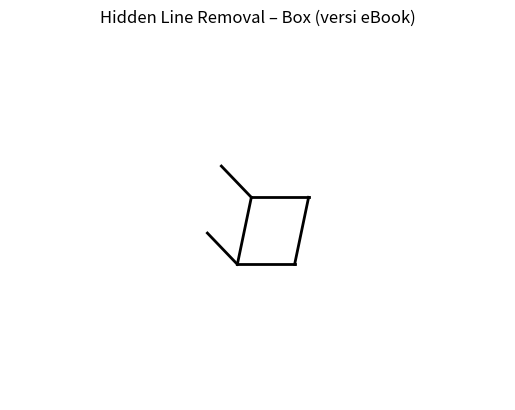

The script that saved this image: (Note: this script raises an exception after producing the figure.)
import matplotlib.pyplot as plt
from math import sin, cos, radians

x = [-10, 10, 10, -10, -10, 10, 10, -10]
y = [-10, -10, 10, 10, -10, -10, 10, 10]
z = [10, 10, 10, 10, -10, -10, -10, -10]

edges = [
    (0,1),(1,2),(2,3),(3,0),
    (4,5),(5,6),(6,7),(7,4),
    (0,4),(1,5),(2,6),(3,7)
]

def rotate(xp, yp, zp, Rx, Ry, Rz):
    y1 = yp*cos(Rx) - zp*sin(Rx)
    z1 = yp*sin(Rx) + zp*cos(Rx)
    x2 = xp*cos(Ry) + z1*sin(Ry)
    z2 = -xp*sin(Ry) + z1*cos(Ry)
    x3 = x2*cos(Rz) - y1*sin(Rz)
    y3 = x2*sin(Rz) + y1*cos(Rz)
    return x3, y3, z2

def draw_box(Rx, Ry, Rz):
    plt.clf()
    plt.axis([0,150,100,0])   # seperti layout eBook
    plt.axis("off")
    plt.title("Hidden Line Removal – Box (versi eBook)")
    xc, yc = 75, 50           # titik tengah layar
    coords = []
    for i in range(8):
        xp, yp, zp = rotate(x[i], y[i], z[i], Rx, Ry, Rz)
        coords.append((xc+xp, yc-yp, zp))
    for e in edges:
        zmean = (coords[e[0]][2] + coords[e[1]][2]) / 2
        if zmean > 0:
            plt.plot([coords[e[0]][0], coords[e[1]][0]],
                     [coords[e[0]][1], coords[e[1]][1]], 'k', lw=2)
    plt.pause(0.001)

plt.ion()
# sudut awal supaya bentuk 3D terlihat
Rx = radians(25)
Ry = radians(30)
Rz = 0
draw_box(Rx, Ry, Rz)

print("=== HLBOX (Versi eBook) ===")
print("Masukkan sumbu rotasi (x/y/z), q untuk keluar.")
while True:
    s = input("\nSumbu (x/y/z/q): ").lower()
    if s == "q": break
    a = radians(float(input("Sudut rotasi (°): ")))
    if s == "x": Rx += a
    elif s == "y": Ry += a
    elif s == "z": Rz += a
    draw_box(Rx, Ry, Rz)
plt.ioff()
plt.show()
